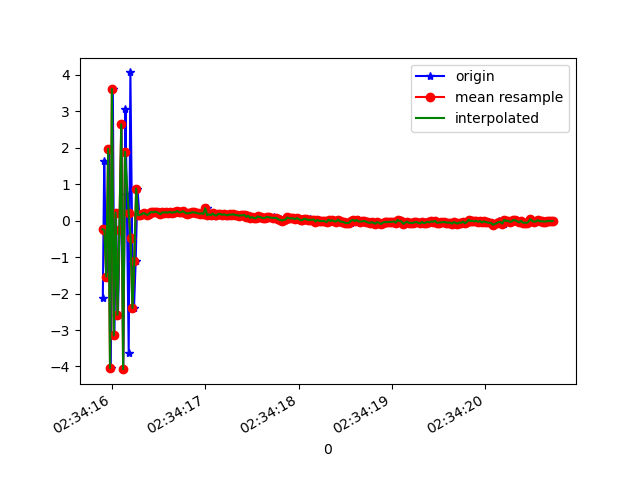

The data file committed next to this chart (first rows):
1617762855903, 458492538242365, -2.1080327, -0.8239293, 5.965412
1617762855918, 458492557473135, 1.634, 0.5325, -7.154
1617762855931, 458492576703905, -0.2572, -0.3418, 8.037
1617762855950, 458492595934675, -1.533, -0.4046, -8.455
1617762855970, 458492615165445, 1.974, 0.6296, 7.595
1617762855988, 458492634396215, -4.042, -0.9195, -4.721
1617762856010, 458492653626985, 3.611, 1.223, 0.5465
1617762856027, 458492672857755, -3.148, -0.9455, 4.552
1617762856044, 458492692088525, 0.2225, 0.2146, -7.67
1617762856065, 458492711319295, -2.584, -0.8391, 4.825
1617762856084, 458492730550065, -0.2504, 0.2363, -7.974
1617762856103, 458492749780835, 2.643, 0.9136, 7.121
1617762856122, 458492769011605, -4.074, -0.886, -1.638
1617762856145, 458492788242375, 3.071, 0.98, -4.618
1617762856159, 458492807473145, 0.7122, 0.3281, 8.254
1617762856180, 458492826703915, -3.627, -0.6818, -5.597
1617762856198, 458492845934685, 4.066, 1.145, -1.087
1617762856217, 458492865165455, -0.4869, -0.3173, 7.191
1617762856237, 458492884396225, -2.397, -0.1454, -7.562
1617762856255, 458492903626995, -1.093, 0.2658, -3.878
1617762856274, 458492922857765, 0.8822, 0.2164, 1.691
1617762856294, 458492942088535, 0.1474, 0.3308, -0.0826
1617762856315, 458492961319305, 0.1624, 0.196, 0.1687
1617762856329, 458492980550075, 0.1749, 0.2065, 0.1461
1617762856350, 458492999780845, 0.2144, 0.2424, 0.2111
1617762856370, 458493019011615, 0.1799, 0.2083, 0.2349
1617762856390, 458493038242385, 0.1573, 0.1982, 0.2541
1617762856406, 458493057473155, 0.1912, 0.1952, 0.1797
1617762856426, 458493076703925, 0.2435, 0.1521, 0.2134
1617762856446, 458493095934695, 0.2265, 0.1678, 0.1404
1617762856463, 458493115165465, 0.2477, 0.1092, 0.1679
1617762856483, 458493134396235, 0.2351, 0.1262, 0.1802
1617762856502, 458493153627005, 0.2053, 0.1014, 0.1773
1617762856522, 458493172857775, 0.1761, 0.1253, 0.1685
1617762856541, 458493192088545, 0.211, 0.1592, 0.1792
1617762856559, 458493211319315, 0.2479, 0.1735, 0.1625
1617762856579, 458493230550085, 0.2229, 0.1966, 0.1088
1617762856598, 458493249780855, 0.2305, 0.04365, 0.1468
1617762856617, 458493269011625, 0.2182, 0.06911, 0.1551
1617762856635, 458493288242395, 0.2389, 0.07184, 0.0828
1617762856655, 458493307473165, 0.2194, 0.09876, 0.09938
1617762856674, 458493326703935, 0.2305, 0.03086, 0.1166
1617762856693, 458493345934705, 0.2347, 0.08083, 0.06486
1617762856710, 458493365165475, 0.2672, 0.06558, 0.07725
1617762856731, 458493384396245, 0.2261, 0.0253, 0.1248
1617762856750, 458493403627015, 0.2318, 0.001202, 0.1072
1617762856769, 458493422857785, 0.2586, 0.0233, 0.08049
1617762856789, 458493442088555, 0.2237, 0.05984, 0.1138
1617762856809, 458493461319325, 0.1965, 0.01896, 0.07647
1617762856825, 458493480550095, 0.2046, -0.008735, 0.03041
1617762856845, 458493499780865, 0.2103, -0.02734, 0.05101
1617762856864, 458493519011635, 0.232, -0.07934, 0.0818
1617762856882, 458493538242405, 0.2248, -0.05506, 0.07165
1617762856902, 458493557473175, 0.2197, -0.01134, 0.07843
1617762856921, 458493576703945, 0.1889, 0.05058, 0.05526
1617762856939, 458493595934715, 0.2057, -0.03469, 0.03292
1617762856959, 458493615165485, 0.1909, -0.07368, 0.04767
1617762856978, 458493634396255, 0.2044, -0.07342, 0.02541
1617762856997, 458493653627025, 0.1848, 0.007691, 0.02438
1617762857016, 458493672857795, 0.3423, -0.06042, 0.00498
1617762857035, 458493692088565, 0.1492, 0.001962, 0.06191
... 192 more rows
